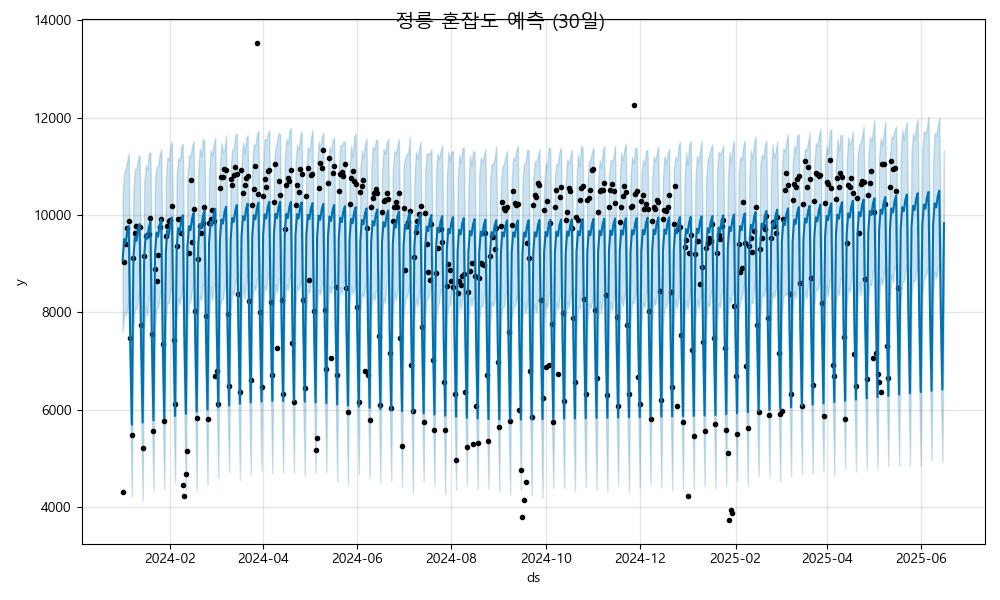

The data file committed next to this chart (first rows):
ds, yhat, yhat_lower, yhat_upper
2024-01-01, 9070, 7600, 10404
2024-01-02, 9504, 7945, 10869
2024-01-03, 9422, 7963, 10942
2024-01-04, 9658, 8061, 11098
2024-01-05, 9770, 8329, 11271
2024-01-06, 7279, 5848, 8788
2024-01-07, 5695, 4224, 7269
2024-01-08, 9114, 7672, 10482
2024-01-09, 9549, 8091, 10943
2024-01-10, 9467, 8070, 10939
2024-01-11, 9702, 8286, 11155
2024-01-12, 9815, 8413, 11228
2024-01-13, 7324, 5888, 8866
2024-01-14, 5740, 4129, 7100
2024-01-15, 9159, 7624, 10634
2024-01-16, 9594, 8129, 11012
2024-01-17, 9511, 7926, 10948
2024-01-18, 9747, 8308, 11267
2024-01-19, 9860, 8222, 11290
2024-01-20, 7368, 5828, 8843
2024-01-21, 5785, 4352, 7223
2024-01-22, 9203, 7717, 10737
2024-01-23, 9638, 8081, 10974
2024-01-24, 9556, 8087, 11016
2024-01-25, 9792, 8335, 11242
2024-01-26, 9904, 8474, 11344
2024-01-27, 7413, 5915, 8895
2024-01-28, 5829, 4372, 7391
2024-01-29, 9248, 7809, 10712
2024-01-30, 9683, 8201, 11182
2024-01-31, 9600, 8198, 11135
2024-02-01, 9836, 8444, 11429
2024-02-02, 9949, 8539, 11501
2024-02-03, 7458, 5901, 8860
2024-02-04, 5874, 4500, 7266
2024-02-05, 9292, 7850, 10820
2024-02-06, 9727, 8288, 11169
2024-02-07, 9645, 8164, 11111
2024-02-08, 9881, 8379, 11407
2024-02-09, 9993, 8579, 11459
2024-02-10, 7502, 5866, 8880
2024-02-11, 5918, 4354, 7413
2024-02-12, 9337, 7864, 10813
2024-02-13, 9772, 8177, 11223
2024-02-14, 9690, 8255, 11205
2024-02-15, 9925, 8482, 11407
2024-02-16, 10038, 8601, 11512
2024-02-17, 7547, 6056, 9033
2024-02-18, 5963, 4338, 7420
2024-02-19, 9382, 7948, 10935
2024-02-20, 9816, 8328, 11370
2024-02-21, 9734, 8257, 11216
2024-02-22, 9970, 8591, 11567
2024-02-23, 10083, 8572, 11508
2024-02-24, 7591, 6013, 9066
2024-02-25, 6008, 4456, 7555
2024-02-26, 9426, 7883, 10857
2024-02-27, 9861, 8543, 11329
2024-02-28, 9779, 8239, 11225
2024-02-29, 10014, 8560, 11448
... 473 more rows
